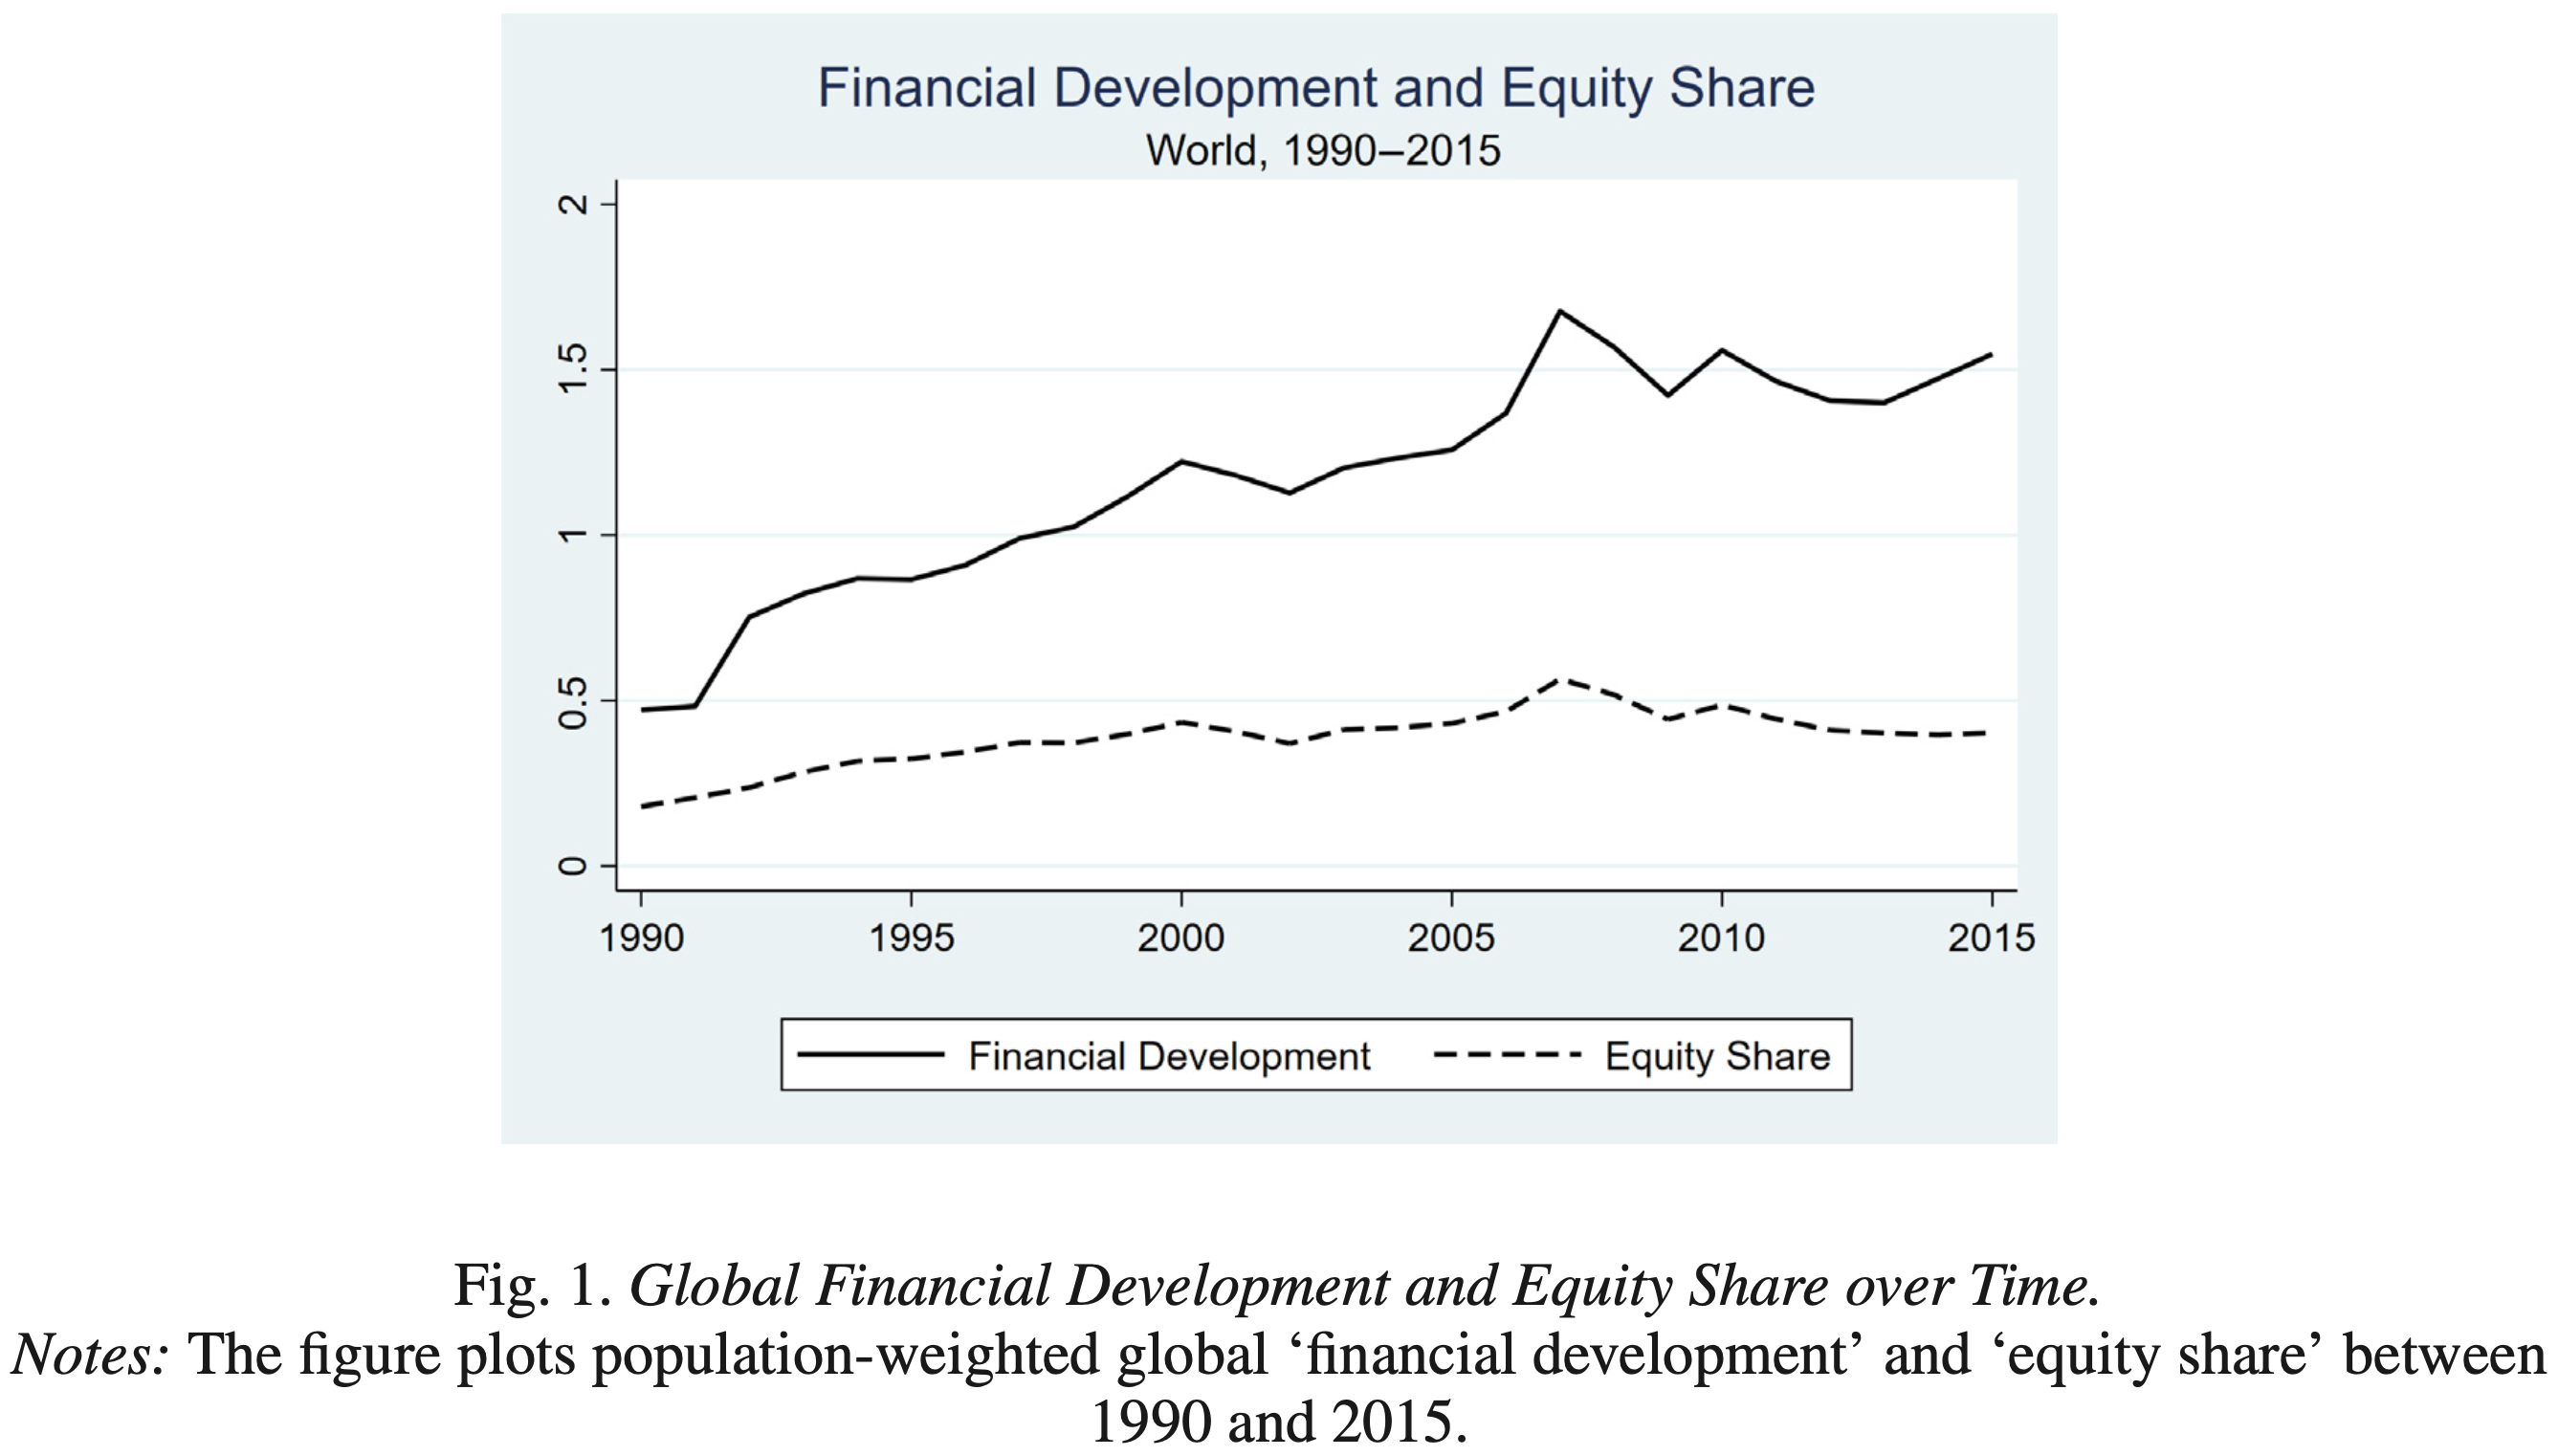

The file beside this chart, header and first rows:
Type-1, Value, Type-2
1990, 0.4703, Financial Development
1990, 0.4732, Financial Development
1990, 0.4732, Financial Development
1990, 0.4746, Financial Development
1990, 0.4761, Financial Development
1991, 0.4761, Financial Development
1991, 0.4761, Financial Development
1991, 0.4775, Financial Development
1991, 0.4804, Financial Development
1991, 0.4862, Financial Development
1991, 0.5078, Financial Development
1991, 0.5367, Financial Development
1991, 0.5671, Financial Development
1991, 0.5888, Financial Development
1991, 0.6177, Financial Development
1992, 0.6451, Financial Development
1992, 0.6711, Financial Development
1992, 0.7, Financial Development
1992, 0.7217, Financial Development
1992, 0.7491, Financial Development
1992, 0.7564, Financial Development
1992, 0.765, Financial Development
1992, 0.7722, Financial Development
1992, 0.7809, Financial Development
1992, 0.7838, Financial Development
1993, 0.7925, Financial Development
1993, 0.7997, Financial Development
1993, 0.8069, Financial Development
1993, 0.8141, Financial Development
1993, 0.8214, Financial Development
1993, 0.8257, Financial Development
1993, 0.83, Financial Development
1993, 0.8344, Financial Development
1993, 0.8401, Financial Development
1993, 0.8445, Financial Development
1994, 0.8474, Financial Development
1994, 0.8546, Financial Development
1994, 0.8589, Financial Development
1994, 0.8618, Financial Development
1994, 0.8662, Financial Development
1994, 0.8662, Financial Development
1994, 0.8662, Financial Development
1994, 0.8662, Financial Development
1994, 0.8647, Financial Development
1994, 0.8647, Financial Development
1995, 0.8647, Financial Development
1995, 0.8647, Financial Development
1995, 0.8633, Financial Development
1995, 0.8633, Financial Development
1995, 0.8633, Financial Development
1995, 0.869, Financial Development
1995, 0.8719, Financial Development
1995, 0.8777, Financial Development
1995, 0.882, Financial Development
1995, 0.8864, Financial Development
1996, 0.8893, Financial Development
1996, 0.895, Financial Development
1996, 0.8994, Financial Development
1996, 0.9023, Financial Development
1996, 0.9081, Financial Development
... 354 more rows
